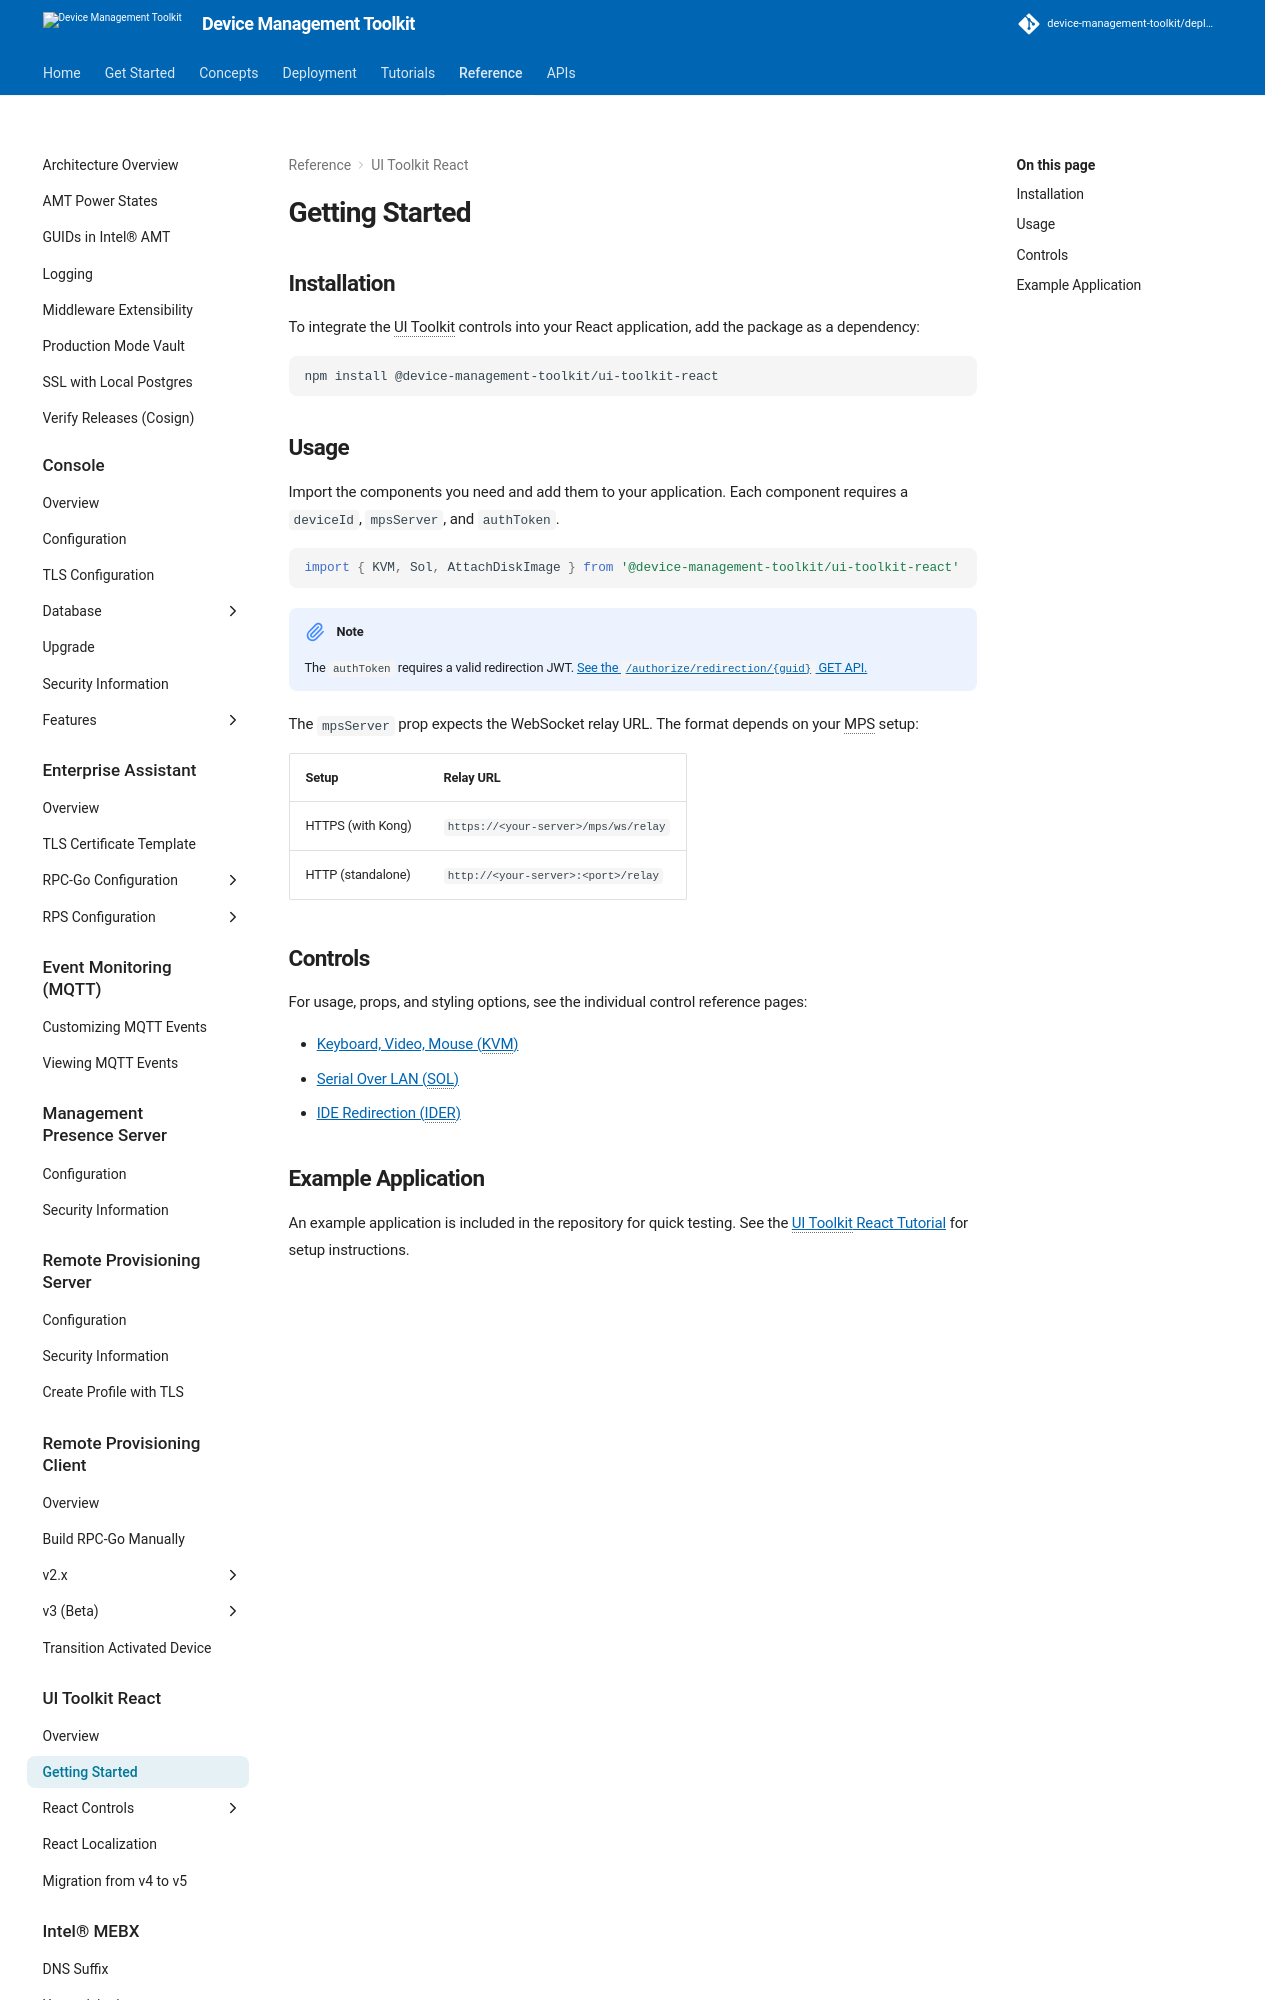

repository: device-management-toolkit/docs · page: 2.40/Reference/UIToolkit/gettingStarted/index.html · generator: mkdocs


# Getting Started

## Installation

To integrate the UI Toolkit controls into your React application, add the package as a dependency:

``` bash
npm install @device-management-toolkit/ui-toolkit-react
```

## Usage

Import the components you need and add them to your application. Each component requires a `deviceId`, `mpsServer`, and `authToken`.

``` typescript
import { KVM, Sol, AttachDiskImage } from '@device-management-toolkit/ui-toolkit-react'
```

!!! note
    The `authToken` requires a valid redirection JWT. [See the `/authorize/redirection/{guid}` GET API.](../../APIs/indexMPS.md){target=_blank}

The `mpsServer` prop expects the WebSocket relay URL. The format depends on your MPS setup:

| Setup | Relay URL |
| :---- | :-------- |
| HTTPS (with Kong) | `https://<your-server>/mps/ws/relay` |
| HTTP (standalone) | `http://<your-server>:<port>/relay` |

## Controls

For usage, props, and styling options, see the individual control reference pages:

- [Keyboard, Video, Mouse (KVM)](Controls/kvmControl.md)
- [Serial Over LAN (SOL)](Controls/serialOverLANControl.md)
- [IDE Redirection (IDER)](Controls/ideRedirectionControl.md)
